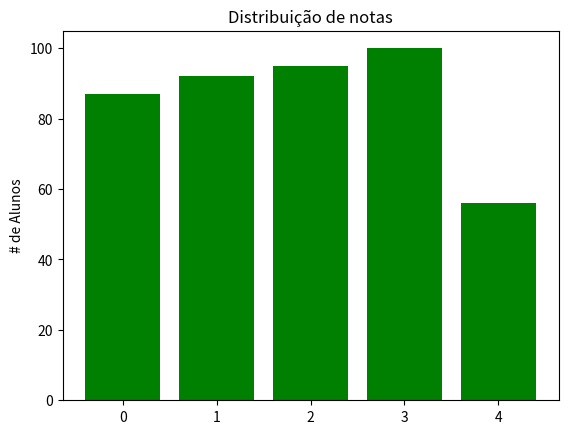

The matplotlib source for this figure:
from matplotlib import pyplot as plt

#notas_dos_alunos = [83, 95, 91, 87, 70, 0, 85, 82, 100, 67, 73, 77, 0]
#qtd_alunos = [x for x in range(0, 13)]
#print(qtd_alunos)
notas = [87, 92, 95, 100, 56]
qtd_aluno = range(0, 5)

plt.title("Distribuição de notas")
plt.ylabel("# de Alunos")
plt.bar(qtd_aluno, notas, color="green")
plt.xticks(qtd_aluno)
#plt.bar(qtd_alunos, notas_dos_alunos, 0.8)
#plt.axis([-5, 105, 0, 5])
plt.show()